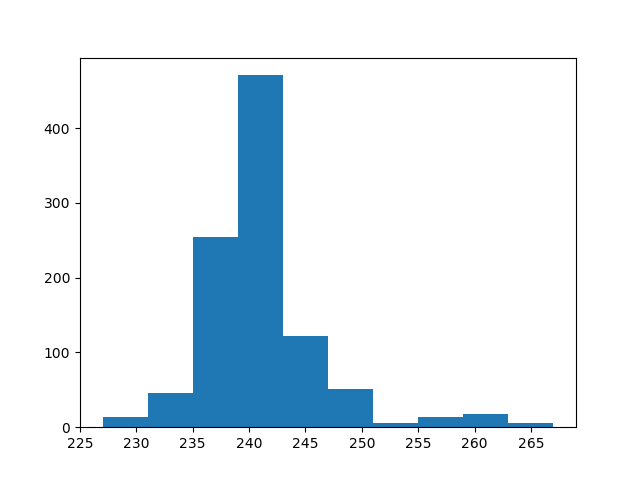

The data file committed next to this chart (first rows):
count, value
0, 237
1, 237
2, 238
3, 239
4, 239
5, 240
6, 241
7, 240
8, 239
9, 235
10, 242
11, 237
12, 241
13, 236
14, 238
15, 240
16, 259
17, 238
18, 239
19, 237
20, 236
21, 241
22, 241
23, 240
24, 263
25, 244
26, 243
27, 240
28, 243
29, 243
30, 247
31, 244
32, 237
33, 236
34, 227
35, 233
36, 232
37, 240
38, 242
39, 240
40, 239
41, 242
42, 239
43, 241
44, 241
45, 238
46, 237
47, 260
48, 241
49, 240
50, 240
51, 237
52, 240
53, 241
54, 237
55, 240
56, 238
57, 241
58, 245
59, 242
... 940 more rows
